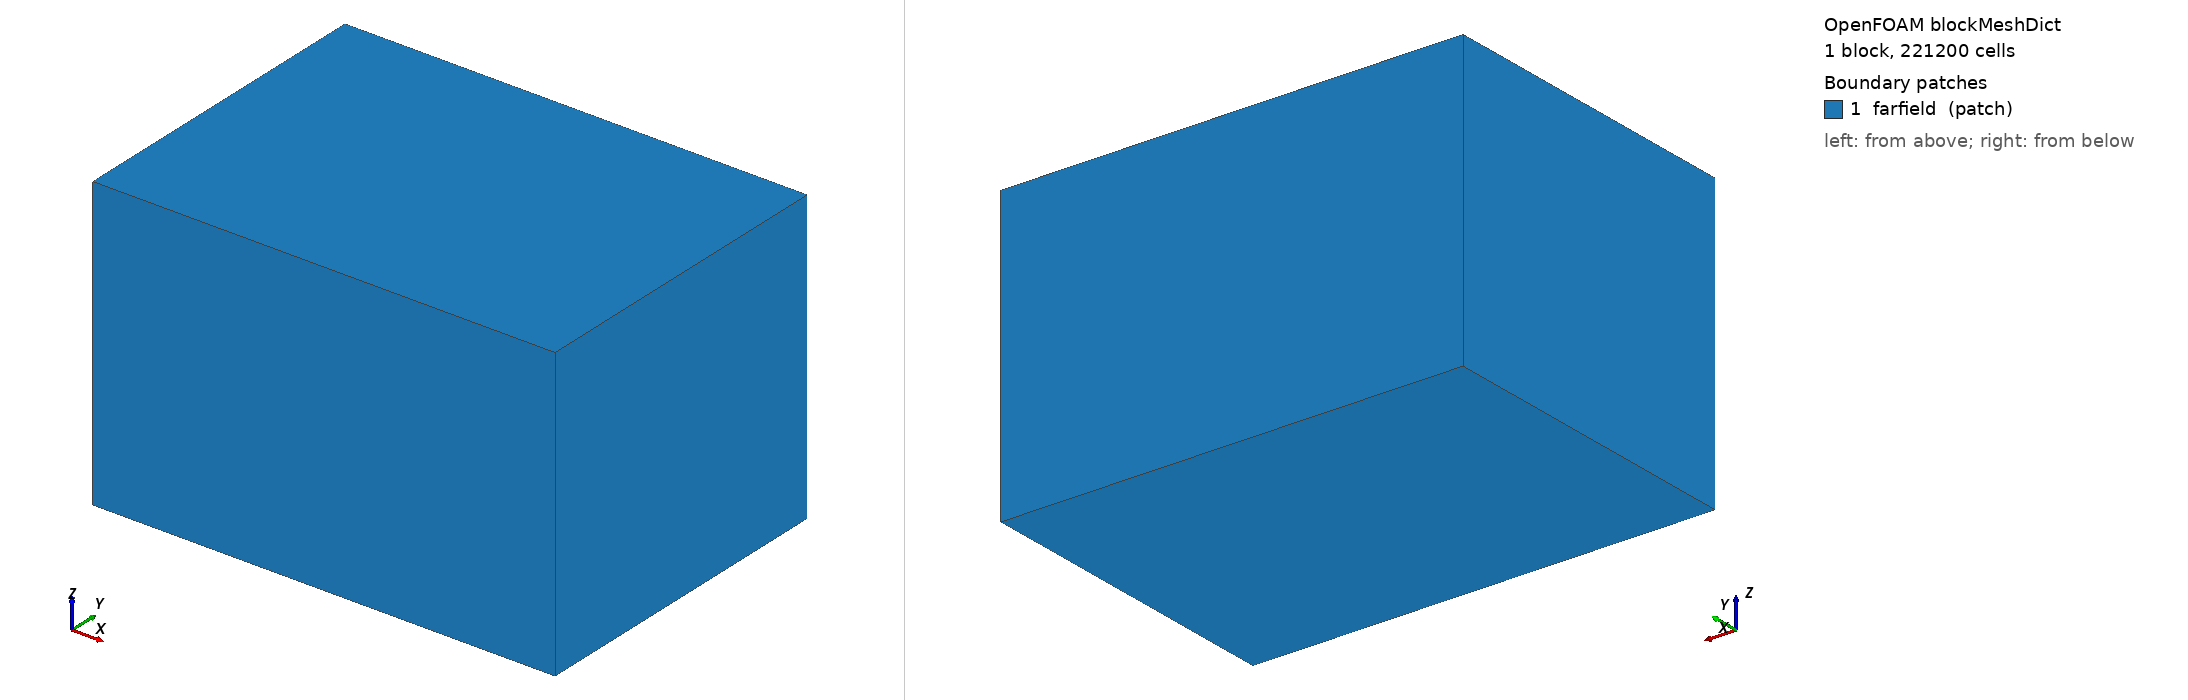

OpenFOAM case: the mesh blockMesh builds from blockMeshDict, 1 block(s), 221200 cells. Boundary patches (legend numbers): 1 farfield (patch). Left view from above one corner, right view from below the opposite corner. Boundary conditions: 0 field file(s) under 0/; 0 of 1 drawn patches have an entry in a shipped field file.

=== system/blockMeshDict ===
FoamFile
{
    version 2.0;
    format ascii;
    class dictionary;
    object blockMeshDict;
}

convertToMeters 1;
vertices
(
    (-2.743200 -3.200400 -2.788200) (6.286500 -3.200400 -2.788200) (6.286500 3.200400 -2.788200) (-2.743200 3.200400 -2.788200)
    (-2.743200 -3.200400 2.926800) (6.286500 -3.200400 2.926800) (6.286500 3.200400 2.926800) (-2.743200 3.200400 2.926800)
);
blocks ( hex (0 1 2 3 4 5 6 7) (79 56 50) simpleGrading (1 1 1) );
edges ();
boundary
(
    farfield
    {
        type patch;
        faces ( (0 4 7 3) (1 2 6 5) (0 1 5 4) (3 7 6 2) (0 3 2 1) (4 5 6 7) );
    }
);
mergePatchPairs ();


=== system/controlDict ===
FoamFile
{
    version 2.0;
    format ascii;
    class dictionary;
    object controlDict;
}

application snappyHexMesh;
startFrom startTime; startTime 0; stopAt endTime; endTime 1; deltaT 1;
writeControl timeStep; writeInterval 1; writeFormat ascii;
